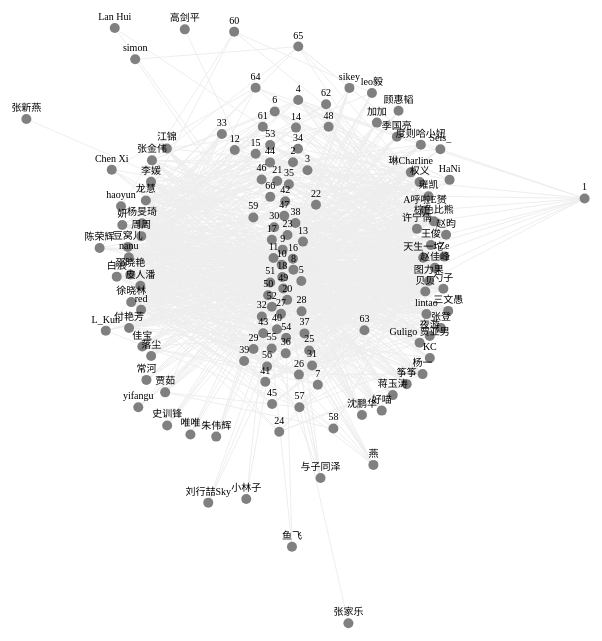
D3 v3 page, settled after 480 driven frames (8 s of simulated time); the page loaded 1 data file(s).


// ── src/hongbao.js
d3.csv('data/hongbao.csv', function(data) {
    data.forEach(function(d) {
        d.money_received = +d.money_received;
        // d.hb_id = +d.hb_id;
    });
    // console.log(data);

    var nodes = [];
    var links = [];

    // d3.range(66).map(function(d, i) {
    //     var node = {name: i+1};
    //     nodes.push(node);
    // });

    data.forEach(function(d) {
        var link = {
            source: d.people_name,
            target: d.hb_id
        };
        links.push(link);
    });
    // console.log(links);

    // console.log(nodes);

    var dataNestedById = d3.nest()
        .key(function(d) {
            return d.hb_id;
        })
        .entries(data);
    // console.log(dataNestedById);
    // console.log(data);
    dataNestedById.forEach(function(d) {
        // console.log(d.key);
        var node = {name: d.key};
        nodes.push(node);
    });

    var dataNestedByPeople = d3.nest()
        .key(function(d) {
            return d.people_name;
        })
        .entries(data);
    // console.log(dataNestedByPeople);
    dataNestedByPeople.forEach(function(d) {
        // console.log(d.key);
        var node = {name: d.key};
        nodes.push(node);
    });
    // console.log(nodes);

    var forceData = {
        nodes: nodes,
        links: links
    };
    // console.log(forceData);
    var width = 1000;
    var height = 800;

    var svg = d3.select("body")
        .append("svg")
        .attr("width",width)
        .attr("height",height);

    var forceDataIndexed = addIndex(forceData);
    drawForce(forceDataIndexed, svg);

    function addIndex(data) {
        var dataIndexed = {};
        var nodesArray = [];
        var nodesData = data.nodes;
        var linksData = data.links;
        var linkIndexed;

        for(keys in nodesData) {
            nodesArray.push(nodesData[keys].name);
        }

        linkIndexed = linksData.map(function(link) {
            var sourceData = link.source;
            var targetData = link.target;

            var sourceIndex = nodesArray.indexOf(sourceData);
            var targetIndex = nodesArray.indexOf(targetData);

            return {source: sourceIndex, target: targetIndex};
        });

        dataIndexed.nodes = nodesData;
        dataIndexed.links = linkIndexed;

        return dataIndexed;
    }

    function drawForce(data, svg) {
        var nodes = data.nodes;
        var edges = data.links;

        var force = d3.layout.force()
            .nodes(nodes)   //指定节点数组
            .links(edges)   //指定连线数组
            .size([width,height]) //指定范围
            .linkDistance(150)  //指定连线长度
            .charge([-300]);  //相互之间的作用力

        force.start();  //开始作用

        var color = d3.scale.category20();

        //添加连线
        var svg_edges = svg.selectAll("line")
            .data(edges)
            .enter()
            .append("line")
            .style("stroke","#eee")
            .style("stroke-width",1);

        //添加节点
        var svg_nodes = svg.selectAll("circle")
            .data(nodes)
            .enter()
            .append("circle")
            .attr("r",5)
            .style('fill', 'gray')
            .call(force.drag);  //使得节点能够拖动

        //添加描述节点的文字
        var svg_texts = svg.selectAll("text")
            .data(nodes)
            .enter()
            .append("text")
            .style("fill", "black")
            .style('font-size', 10)
            .attr('text-anchor', 'middle')
            .attr("dx", 0)
            .attr("dy", -8)
            .text(function(d){
                return d.name;
            });


        force.on("tick", function(){  //对于每一个时间间隔
            //更新连线坐标
            svg_edges.attr("x1",function(d){ return d.source.x; })
                .attr("y1",function(d){ return d.source.y; })
                .attr("x2",function(d){ return d.target.x; })
                .attr("y2",function(d){ return d.target.y; });

            //更新节点坐标
            svg_nodes.attr("cx",function(d){ return d.x; })
                .attr("cy",function(d){ return d.y; });

            //更新文字坐标
            svg_texts.attr("x", function(d){ return d.x; })
                .attr("y", function(d){ return d.y; });
        });
    }


});


### data: data/hongbao.csv
people_name, money_received, hb_id
赵昀, -20.00, 1
棕色比熊, 3.20, 1
赵佳峰, 0.02, 1
权义, 0.36, 1
A呼啦E赟, 3.12, 1
图力果, 1.06, 1
雍凯, 1.42, 1
天生一坨, 2.48, 1
Seis_, 2.11, 1
王俊, 2.75, 1
度则哈小妞, 3.48, 1
赵昀, -30.00, 2
周周, 4.59, 2
皮人潘, 0.52, 2
江锦, 1.92, 2
李媛, 0.78, 2
赵佳峰, 2.55, 2
张金伟, 4.43, 2
杨旻琦, 0.78, 2
徐晓林, 1.20, 2
雍凯, 0.16, 2
天生一坨, 2.75, 2
王俊, 2.07, 2
图力果, 3.30, 2
Seis_, 2.85, 2
度则哈小妞, 1.11, 2
龙慧, 0.99, 2
赵佳峰, -30.00, 3
权义, 4.59, 3
李媛, 1.09, 3
勺子, 3.01, 3
张金伟, 6.33, 3
red, 4.59, 3
Guligo 贾亚男, 1.55, 3
雍凯, 3.47, 3
杨旻琦, 2.23, 3
王俊, 0.96, 3
龙慧, 2.18, 3
张金伟, -30.00, 4
度则哈小妞, 2.26, 4
李媛, 0.85, 4
权义, 2.31, 4
琳Charline, 2.76, 4
周周, 3.13, 4
A呼啦E赟, 3.40, 4
许宁倩, 3.32, 4
雍凯, 4.41, 4
图力果, 0.84, 4
杨旻琦, 4.39, 4
Seis_, 0.28, 4
天生一坨, 2.05, 4
杨旻琦, -25.00, 5
nanu, 0.81, 5
琳Charline, 1.89, 5
度则哈小妞, 4.34, 5
Guligo 贾亚男, 0.03, 5
雍凯, 3.62, 5
图力果, 2.70, 5
周周, 4.16, 5
邵晓艳, 3.56, 5
... 1,009 more rows